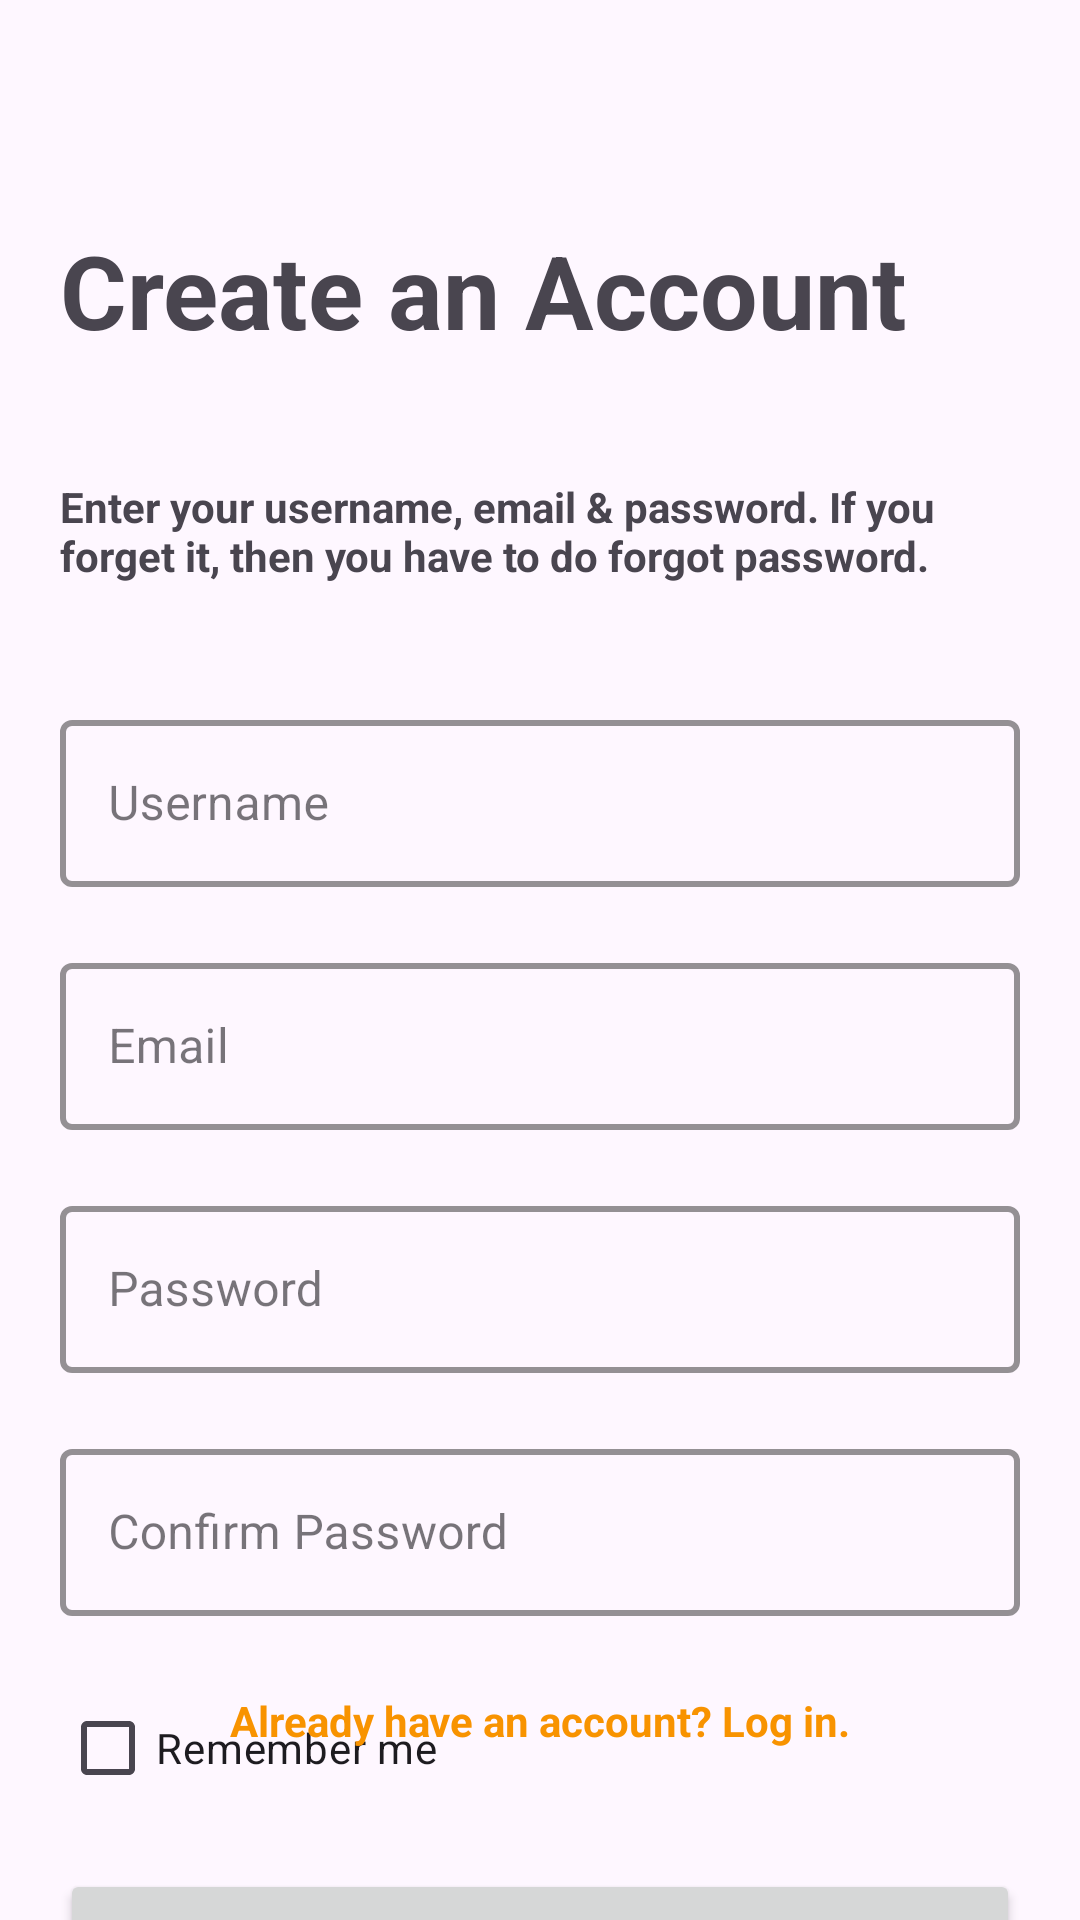

This screen was rendered from an Android layout file. Write that file and the resources it references.
<!-- AndroidManifest.xml: application theme Theme.Erabook -->
<!-- res/layout/activity_register.xml -->
<?xml version="1.0" encoding="utf-8"?>
<androidx.constraintlayout.widget.ConstraintLayout xmlns:android="http://schemas.android.com/apk/res/android"
    xmlns:app="http://schemas.android.com/apk/res-auto"
    android:layout_width="match_parent"
    android:layout_height="match_parent">

    <ImageButton
        android:id="@+id/backRegister"
        android:layout_width="34dp"
        android:layout_height="34dp"
        android:layout_margin="20dp"
        android:background="@null"
        android:contentDescription="@string/desc_img"
        android:src="@drawable/arrow_back"
        app:layout_constraintStart_toStartOf="parent"
        app:layout_constraintTop_toTopOf="parent" />














    <TextView
        android:id="@+id/acc_q"
        android:layout_width="match_parent"
        android:layout_height="wrap_content"
        android:padding="20dp"
        android:text="@string/create_acc"
        android:textSize="34sp"
        android:textStyle="bold"
        app:layout_constraintEnd_toEndOf="parent"
        app:layout_constraintStart_toStartOf="parent"
        app:layout_constraintTop_toBottomOf="@+id/backRegister" />

    <TextView
        android:id="@+id/create_acc_text"
        android:layout_width="match_parent"
        android:layout_height="wrap_content"
        android:padding="20dp"
        android:text="@string/create_desc"
        android:textSize="14sp"
        android:textStyle="bold"
        app:layout_constraintEnd_toEndOf="parent"
        app:layout_constraintStart_toStartOf="parent"
        app:layout_constraintTop_toBottomOf="@+id/acc_q" />

    <com.google.android.material.textfield.TextInputLayout
        android:id="@+id/username_input"
        style="@style/Widget.MaterialComponents.TextInputLayout.OutlinedBox"
        android:layout_width="match_parent"
        android:layout_height="wrap_content"
        android:layout_margin="20dp"
        android:hint="@string/username_label"
        app:boxStrokeColor="@color/primary"
        app:boxStrokeWidth="2dp"
        app:layout_constraintEnd_toEndOf="parent"
        app:layout_constraintStart_toStartOf="parent"
        app:layout_constraintTop_toBottomOf="@+id/create_acc_text">

        <com.google.android.material.textfield.TextInputEditText
            android:layout_width="match_parent"
            android:layout_height="wrap_content"
            android:inputType="text" />
    </com.google.android.material.textfield.TextInputLayout>

    <com.google.android.material.textfield.TextInputLayout
        android:id="@+id/email_input"
        style="@style/Widget.MaterialComponents.TextInputLayout.OutlinedBox"
        android:layout_width="match_parent"
        android:layout_height="wrap_content"
        android:layout_margin="20dp"
        android:hint="@string/email_label"
        app:boxStrokeColor="@color/primary"
        app:boxStrokeWidth="2dp"
        app:layout_constraintEnd_toEndOf="parent"
        app:layout_constraintStart_toStartOf="parent"
        app:layout_constraintTop_toBottomOf="@+id/username_input">

        <com.google.android.material.textfield.TextInputEditText
            android:layout_width="match_parent"
            android:layout_height="wrap_content"
            android:inputType="text" />
    </com.google.android.material.textfield.TextInputLayout>

    <com.google.android.material.textfield.TextInputLayout
        android:id="@+id/password_input"
        style="@style/Widget.MaterialComponents.TextInputLayout.OutlinedBox"
        android:layout_width="match_parent"
        android:layout_height="wrap_content"
        android:layout_margin="20dp"
        android:hint="@string/password_label"
        app:boxStrokeColor="@color/primary"
        app:boxStrokeWidth="2dp"
        app:layout_constraintEnd_toEndOf="parent"
        app:layout_constraintStart_toStartOf="parent"
        app:layout_constraintTop_toBottomOf="@+id/email_input">

        <com.google.android.material.textfield.TextInputEditText
            android:layout_width="match_parent"
            android:layout_height="wrap_content"
            android:inputType="textPassword" />
    </com.google.android.material.textfield.TextInputLayout>

    <com.google.android.material.textfield.TextInputLayout
        android:id="@+id/confirm_password_input"
        style="@style/Widget.MaterialComponents.TextInputLayout.OutlinedBox"
        android:layout_width="match_parent"
        android:layout_height="wrap_content"
        android:layout_margin="20dp"
        android:hint="@string/confirm_label"
        app:boxStrokeColor="@color/primary"
        app:boxStrokeWidth="2dp"
        app:layout_constraintEnd_toEndOf="parent"
        app:layout_constraintStart_toStartOf="parent"
        app:layout_constraintTop_toBottomOf="@+id/password_input">

        <com.google.android.material.textfield.TextInputEditText
            android:layout_width="match_parent"
            android:layout_height="wrap_content"
            android:inputType="textPassword" />
    </com.google.android.material.textfield.TextInputLayout>

    <CheckBox
        android:id="@+id/rember_me"
        android:layout_width="match_parent"
        android:layout_height="wrap_content"
        android:layout_margin="20dp"
        android:buttonTint="@color/primary"
        android:text="@string/remember"
        app:layout_constraintEnd_toEndOf="parent"
        app:layout_constraintStart_toStartOf="parent"
        app:layout_constraintTop_toBottomOf="@id/confirm_password_input" />

    <TextView
        android:id="@+id/already_have_login"
        android:layout_width="match_parent"
        android:layout_height="wrap_content"
        android:gravity="center"
        android:padding="@dimen/space20"
        android:text="@string/already_login"
        android:textColor="@color/primary"
        android:textSize="14sp"
        android:textStyle="bold"
        app:layout_constraintBottom_toTopOf="@+id/register"
        app:layout_constraintEnd_toEndOf="parent"
        app:layout_constraintStart_toStartOf="parent"
        app:layout_constraintTop_toBottomOf="@+id/rember_me" />
    <Button
        android:id="@+id/register"
        android:layout_width="match_parent"
        android:layout_height="60dp"
        android:layout_margin="20dp"
        android:text="@string/register"
        android:textStyle="bold"
        app:circularflow_radiusInDP="22"
        app:layout_constraintBottom_toBottomOf="parent"
        app:layout_constraintEnd_toEndOf="parent"
        app:layout_constraintStart_toStartOf="parent"
        app:layout_constraintTop_toBottomOf="@id/already_have_login"
        />

</androidx.constraintlayout.widget.ConstraintLayout>
<!-- resources referenced by this layout -->
<resources>
  <color name="greybg">#FFefefef</color>
  <color name="primary">#FFf89300</color>
  <dimen name="space20">20dp</dimen>
  <string name="already_login">Already have an account? Log in.</string>
  <string name="confirm_label">Confirm Password</string>
  <string name="create_acc">Create an Account</string>
  <string name="create_desc">Enter your username, email &amp; password. If you forget it, then you have to do forgot password.</string>
  <string name="desc_img">Some description for img</string>
  <string name="email_label">Email</string>
  <string name="password_label">Password</string>
  <string name="register">Register</string>
  <string name="remember">Remember me</string>
  <string name="username_label">Username</string>
  <style name="Theme.Erabook" parent="Base.Theme.Erabook" />
  <style name="Base.Theme.Erabook" parent="Theme.Material3.Light.NoActionBar">
          
          
          <item name="colorPrimary">@color/primary</item>
          <item name="colorSecondary">@color/secondary</item>
          <item name="backgroundColor">@color/lightb</item>
          <item name="textFillColor">@color/black</item>
      </style>
  <color name="secondary">#FFfff4e6</color>
  <color name="lightb">#FFfff4e6</color>
  <color name="black">#FF000000</color>
</resources>
